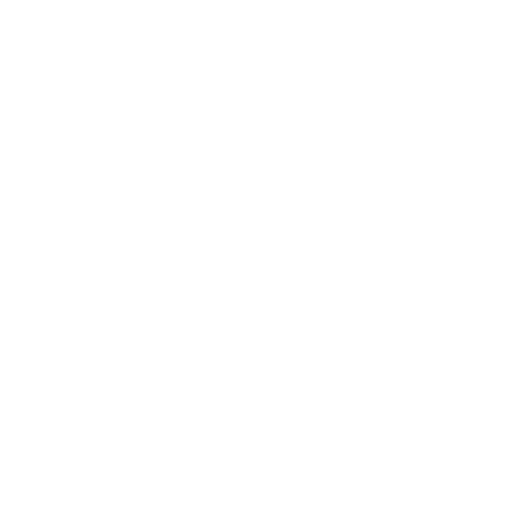
t = 0.00 s
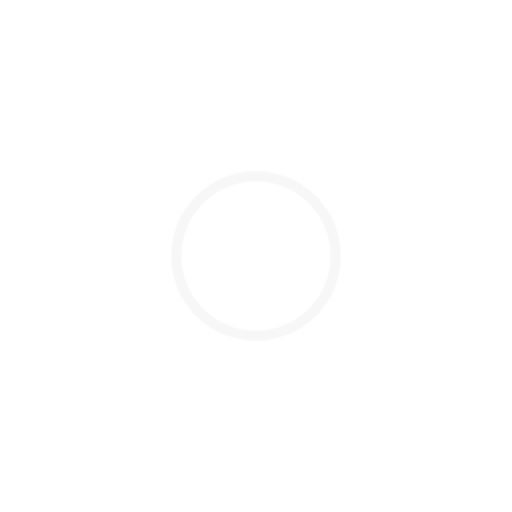
t = 0.25 s
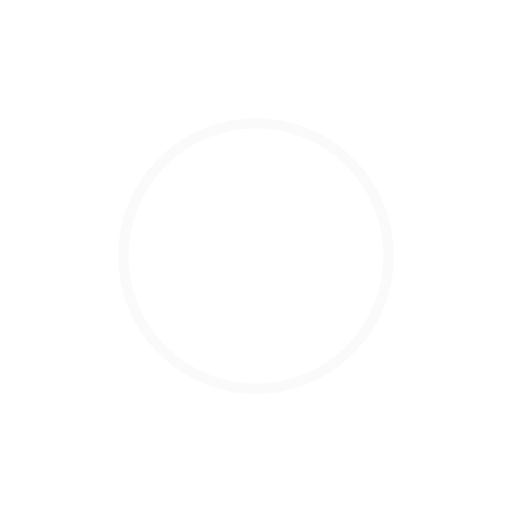
t = 0.50 s
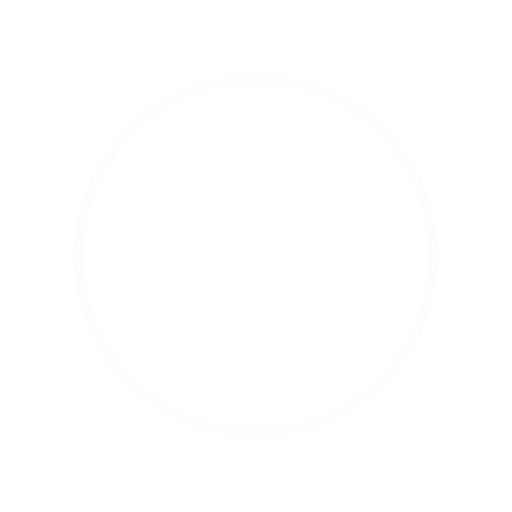
t = 0.75 s

The animated SVG that drew these frames (rendered in a browser with its animation timeline set to each time). Animation: 4 SMIL elements (animate=4); one cycle of 1.00 s, repeats indefinitely.

<svg width="200px"  height="200px"  xmlns="http://www.w3.org/2000/svg" viewBox="0 0 100 100" preserveAspectRatio="xMidYMid" class="lds-ripple" style="background: none;"><circle cx="50" cy="50" r="7.13938" fill="none" ng-attr-stroke="{{config.c1}}" ng-attr-stroke-width="{{config.width}}" stroke="#ffffff" stroke-width="2"><animate attributeName="r" calcMode="spline" values="0;40" keyTimes="0;1" dur="1" keySplines="0 0.2 0.8 1" begin="-0.5s" repeatCount="indefinite"></animate><animate attributeName="opacity" calcMode="spline" values="1;0" keyTimes="0;1" dur="1" keySplines="0.2 0 0.8 1" begin="-0.5s" repeatCount="indefinite"></animate></circle><circle cx="50" cy="50" r="29.0007" fill="none" ng-attr-stroke="{{config.c2}}" ng-attr-stroke-width="{{config.width}}" stroke="#f5f5f5" stroke-width="2"><animate attributeName="r" calcMode="spline" values="0;40" keyTimes="0;1" dur="1" keySplines="0 0.2 0.8 1" begin="0s" repeatCount="indefinite"></animate><animate attributeName="opacity" calcMode="spline" values="1;0" keyTimes="0;1" dur="1" keySplines="0.2 0 0.8 1" begin="0s" repeatCount="indefinite"></animate></circle></svg>
